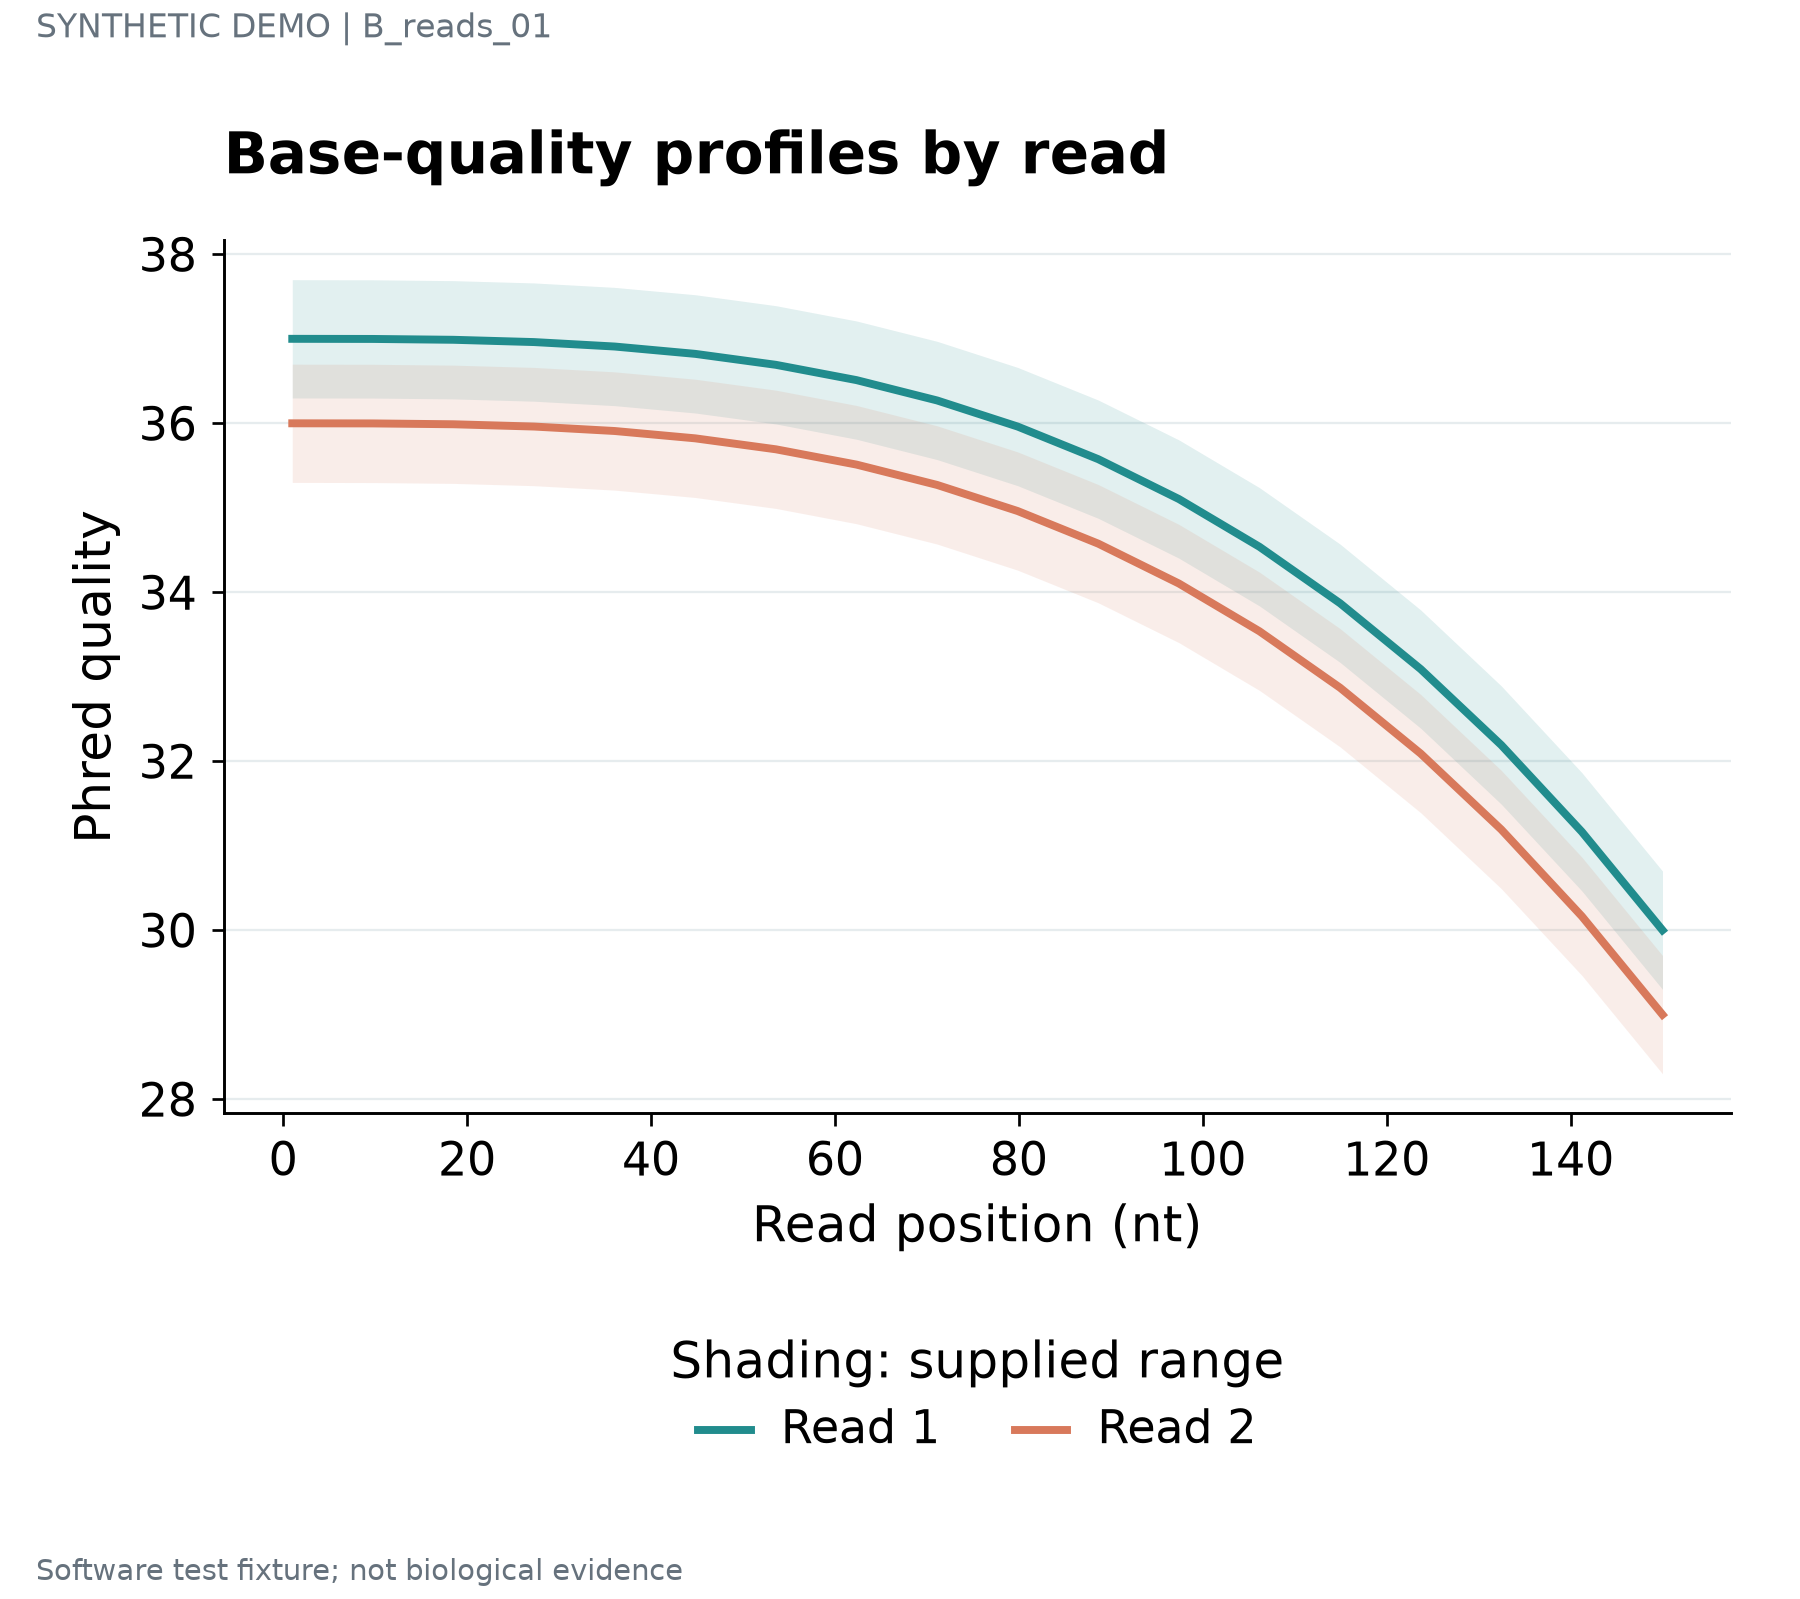

Source data for this figure (header and first rows):
series	label	x	y	lower	upper	panel_id
Read 1	STAT1 · 1	1.0	37.0	36.3	37.7	p1
Read 1	IRF7 · 2	9.765	37	36.3	37.7	p1
Read 1	ISG15 · 3	18.53	36.99	36.29	37.69	p1
Read 1	COL1A1 · 4	27.29	36.96	36.26	37.66	p1
Read 1	NDUFA1 · 5	36.06	36.91	36.21	37.61	p1
Read 1	SRSF1 · 6	44.82	36.82	36.12	37.52	p1
Read 1	STAT1 · 7	53.59	36.69	35.99	37.39	p1
Read 1	IRF7 · 8	62.35	36.51	35.81	37.21	p1
Read 1	ISG15 · 9	71.12	36.27	35.57	36.97	p1
Read 1	COL1A1 · 10	79.88	35.96	35.26	36.66	p1
Read 1	NDUFA1 · 11	88.65	35.58	34.88	36.28	p1
Read 1	SRSF1 · 12	97.41	35.1	34.4	35.8	p1
Read 1	STAT1 · 13	106.2	34.54	33.84	35.24	p1
Read 1	IRF7 · 14	114.9	33.87	33.17	34.57	p1
Read 1	ISG15 · 15	123.7	33.09	32.39	33.79	p1
Read 1	COL1A1 · 16	132.5	32.19	31.49	32.89	p1
Read 1	NDUFA1 · 17	141.2	31.16	30.46	31.86	p1
Read 1	SRSF1 · 18	150.0	30.0	29.3	30.7	p1
Read 2	STAT1 · 1	1.0	36.0	35.3	36.7	p1
Read 2	IRF7 · 2	9.765	36	35.3	36.7	p1
Read 2	ISG15 · 3	18.53	35.99	35.29	36.69	p1
Read 2	COL1A1 · 4	27.29	35.96	35.26	36.66	p1
Read 2	NDUFA1 · 5	36.06	35.91	35.21	36.61	p1
Read 2	SRSF1 · 6	44.82	35.82	35.12	36.52	p1
Read 2	STAT1 · 7	53.59	35.69	34.99	36.39	p1
Read 2	IRF7 · 8	62.35	35.51	34.81	36.21	p1
Read 2	ISG15 · 9	71.12	35.27	34.57	35.97	p1
Read 2	COL1A1 · 10	79.88	34.96	34.26	35.66	p1
Read 2	NDUFA1 · 11	88.65	34.58	33.88	35.28	p1
Read 2	SRSF1 · 12	97.41	34.1	33.4	34.8	p1
Read 2	STAT1 · 13	106.2	33.54	32.84	34.24	p1
Read 2	IRF7 · 14	114.9	32.87	32.17	33.57	p1
Read 2	ISG15 · 15	123.7	32.09	31.39	32.79	p1
Read 2	COL1A1 · 16	132.5	31.19	30.49	31.89	p1
Read 2	NDUFA1 · 17	141.2	30.16	29.46	30.86	p1
Read 2	SRSF1 · 18	150.0	29.0	28.3	29.7	p1
